Dataset: archive_png (GitHub, hzyen/digit_and_symbol_recognition). Classes: decimal point, div, equal sign, minus sign, original number, original sign, other number, other sign, plus sign, times.

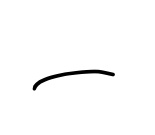
Label: minus sign

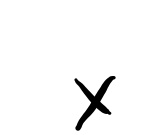
Label: times

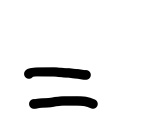
Label: equal sign

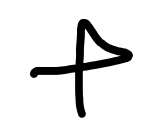
Label: plus sign

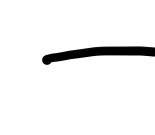
Label: minus sign

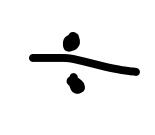
Label: div
